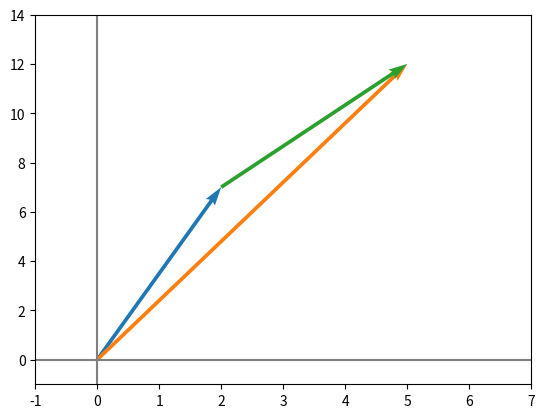

The matplotlib source for this figure:
#!/usr/bin/env python3
# _*_ coding: utf-8 _*_
import numpy as np
import matplotlib.pyplot as plt
import seaborn as sns

v1 = np.array([2, 7])
v2 = np.array([3,5])

v1v2 = v1 + v2

v1v2norm = np.linalg.norm(v1v2)

# triangle inequality
v1norm = np.linalg.norm(v1)
v2norm = np.linalg.norm(v2)
print(v1v2norm <= (v1norm + v2norm))
print(v1norm + v2norm)
v0 = np.array([0,0])

plt.quiver([v0[0], v0[0], v1[0]],
           [v0[0], v0[0], v1[1]],
           [v1[0], v1v2[0], v2[0]],
           [v1[1], v1v2[1], v2[1]],
           angles='xy',
           scale_units='xy',
           scale=1,
           color=sns.color_palette())

plt.axhline(color='gray')
plt.axvline(color='gray')
plt.xlim(-1,7)
plt.ylim(-1,14)
plt.show()

